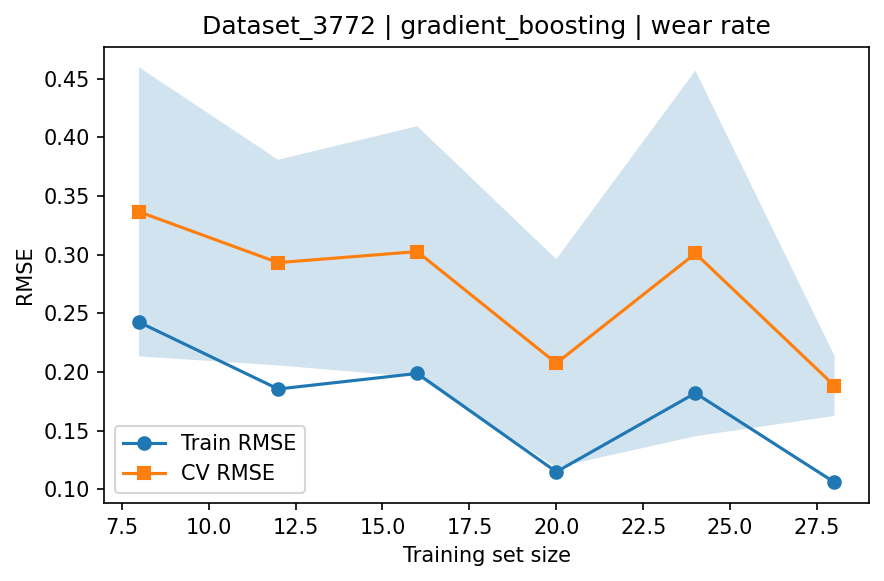

Data behind this chart, as committed beside it:
train_size, train_rmse_mean, train_rmse_std, test_rmse_mean, test_rmse_std
8, 0.2425, 0.06949, 0.3366, 0.1232
12, 0.1856, 0.06449, 0.2933, 0.08766
16, 0.1989, 0.03319, 0.3027, 0.1069
20, 0.115, 0.04189, 0.2076, 0.08873
24, 0.1821, 0.1002, 0.3011, 0.1558
28, 0.1061, 0.03162, 0.1883, 0.02565
